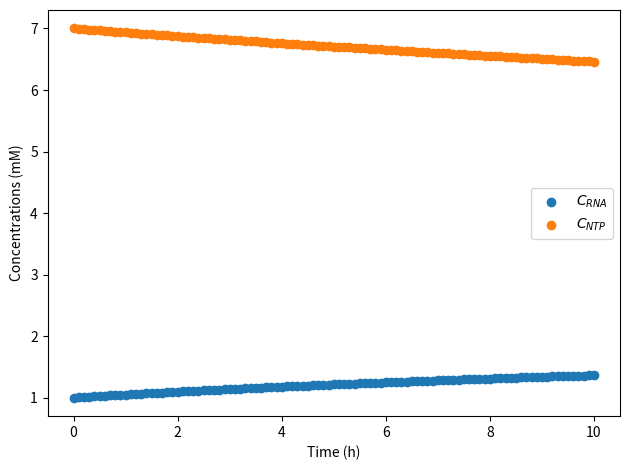

The matplotlib source for this figure:
from scipy.integrate.odepack import odeint
import numpy as np
import pandas as pd


def dydt(y, t, exp_factors, mp):
    C_RNA = y[0]
    C_NTP = y[1]

    C_Mg = exp_factors[0]
    C_T7 = exp_factors[1]
    C_DNA = exp_factors[2]

    k_tr = mp[0]
    k_deg = mp[1]
    alpha = {
        "RNA": mp[2],
        "NTP": mp[3],
        "Mg": mp[4],
        "T7": mp[5],
        "DNA": mp[6],
    }
    beta = {
        "RNA": mp[7],
        "Mg": mp[8],
    }

    N_all = 1

    V_tr = k_tr * (C_RNA ** alpha["RNA"]) * (C_NTP ** alpha["NTP"]) * (C_Mg ** alpha["Mg"]) * (C_T7 * alpha["T7"]) * (C_DNA ** alpha["DNA"])
    V_deg = k_deg * (C_RNA ** beta["RNA"]) * (C_Mg ** alpha["Mg"])

    dCRNAdt = V_tr - V_deg
    dCNTPdt = -N_all * V_tr
    return np.array([
        dCRNAdt,
        dCNTPdt,
    ])

def simulate(ti_controls, sampling_times, model_parameters):
    y0 = ti_controls[:2]
    exp_factors = ti_controls[2:]
    y = odeint(
        dydt,
        y0=y0,
        t=sampling_times,
        args=(exp_factors, model_parameters),
    )
    return y


if __name__ == '__main__':
    C_RNA0 = 1.00
    C_NTP0 = 7
    y0 = np.array([
        C_RNA0,
        C_NTP0,
    ])

    C_Mg = 4
    C_DNA = 5
    C_T7 = 15
    exp_factors = np.array([
        C_Mg,
        C_DNA,
        C_T7,
    ])
    tic = np.empty(5)
    tic[:2] = y0
    tic[2:] = exp_factors
    spt = np.linspace(0, 10, 101)

    k_tr = 1
    k_deg = 0.1
    alpha = {
        "RNA": -1,
        "NTP": 1,
        "Mg": 1,
        "T7": 1,
        "DNA": 1,
    }
    beta = {
        "RNA": 1,
        "Mg": 1,
    }
    mp = np.array([
        k_tr,
        k_deg,
        alpha["RNA"],
        alpha["NTP"],
        alpha["Mg"],
        alpha["T7"],
        alpha["DNA"],
        beta["RNA"],
        beta["Mg"],
    ])
    mp = [ 1.37815264e-04, 8.34154669e-04,-9.99997778e-01, 6.30866486e-01,
  1.99999978e+00, 7.26133106e-01, 3.26195309e-01, 1.40735543e+00,
  1.00000000e+00]
    y = simulate(tic, spt, mp)

    from matplotlib import pyplot as plt
    fig = plt.figure()
    axes = fig.add_subplot(111)
    axes.scatter(
        spt,
        y[:, 0],
        label=r"$C_{RNA}$"
    )
    axes.scatter(
        spt,
        y[:, 1],
        label="$C_{NTP}$",
    )
    axes.set_xlabel("Time (h)")
    axes.set_ylabel("Concentrations (mM)")
    axes.legend()
    fig.tight_layout()

    plt.show()
